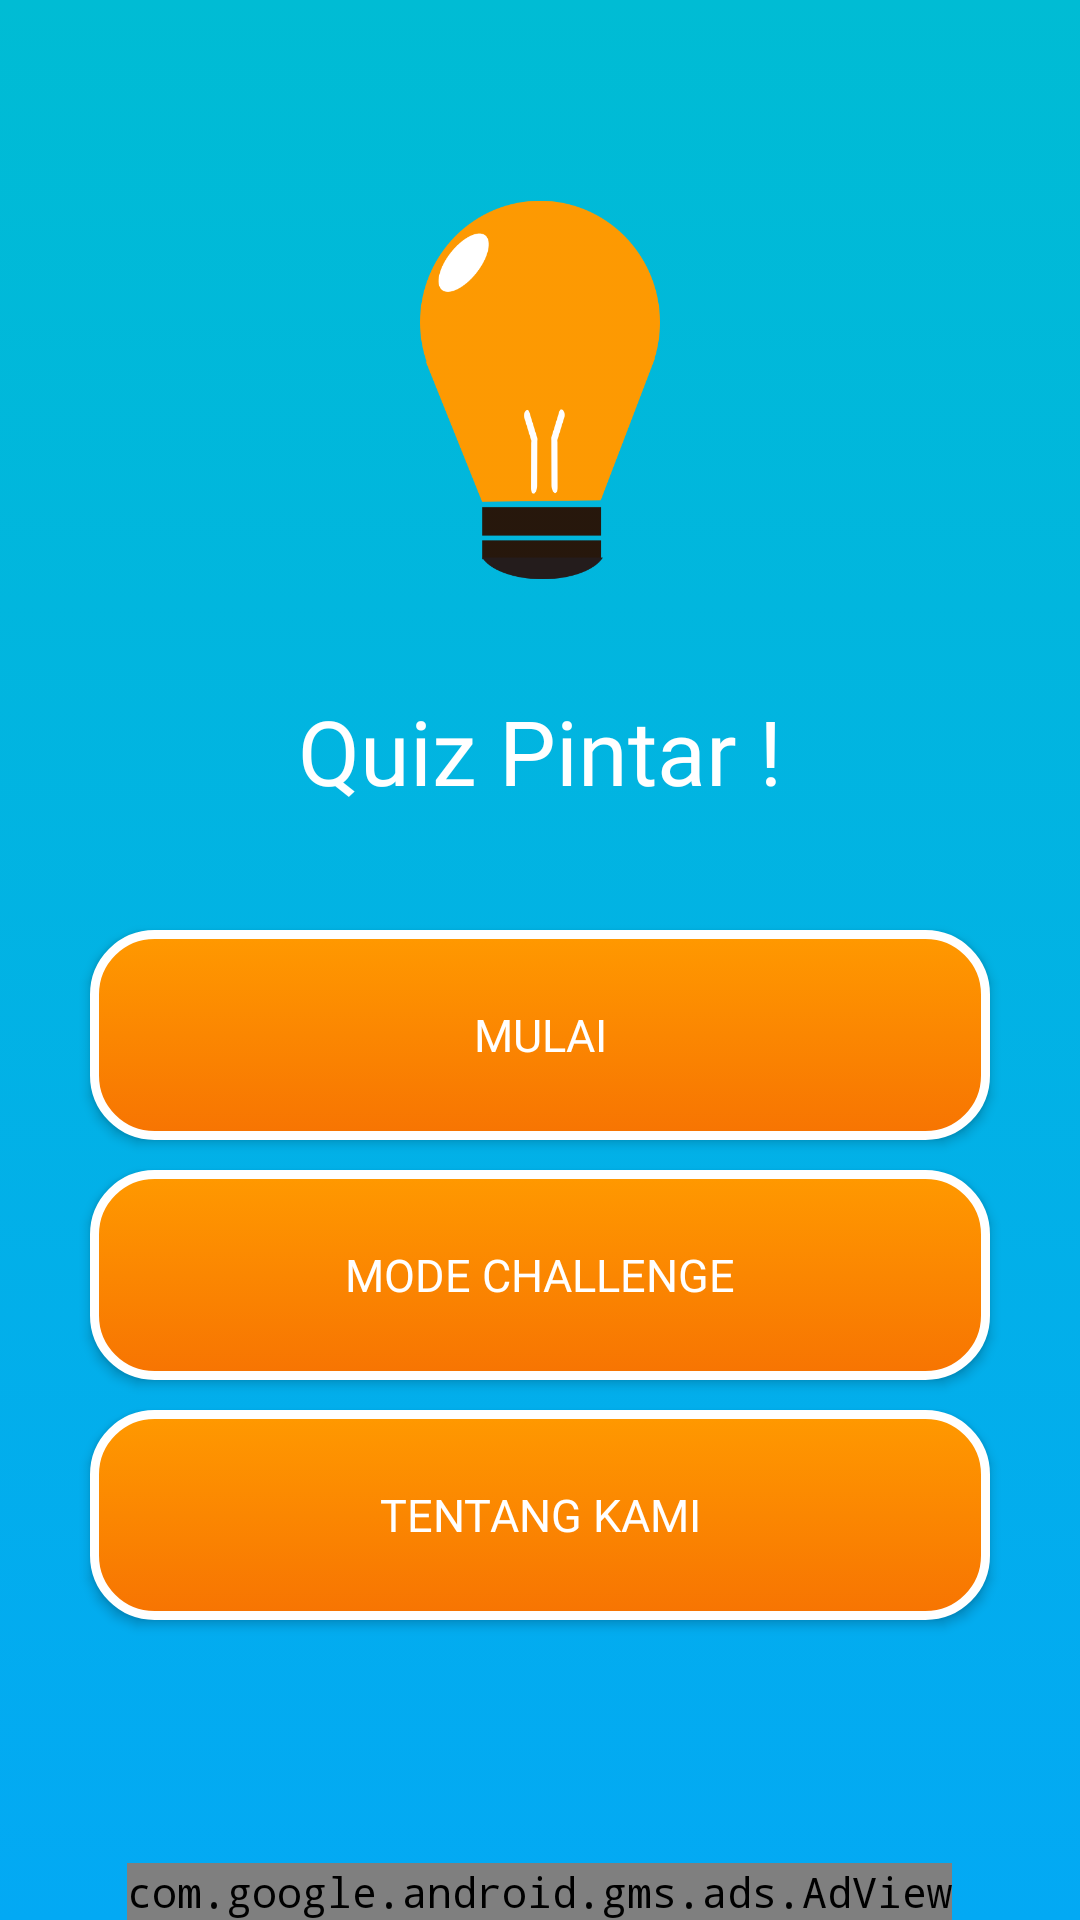

Reconstruct the res/layout file that produces this screen, plus the resources it refers to.
<!-- AndroidManifest.xml: application theme apptheme -->
<!-- res/layout/activity_main.xml -->
<?xml version="1.0" encoding="utf-8"?>
<LinearLayout xmlns:android="http://schemas.android.com/apk/res/android"
    xmlns:app="http://schemas.android.com/apk/res-auto"
    xmlns:tools="http://schemas.android.com/tools"
    android:layout_width="match_parent"
    android:layout_height="match_parent"
    xmlns:ads="http://schemas.android.com/apk/res-auto"
    tools:context=".main"
    android:orientation="vertical"
    android:gravity="center_horizontal"
    android:fontFamily="@font/comic"
    android:background="@drawable/main_bg">

    <LinearLayout
        android:layout_marginBottom="10dp"
        android:layout_marginTop="40dp"
        android:orientation="horizontal"
        android:layout_width="wrap_content"
        android:layout_height="wrap_content"
        android:gravity="center">

        <ImageView
            android:layout_width="80dp"
            android:layout_height="180dp"
            android:src="@drawable/lamp"/>





    </LinearLayout>

    <TextView
        android:layout_marginBottom="40dp"
        android:layout_width="wrap_content"
        android:layout_height="40dp"
        android:text="Quiz Pintar !"
        android:textColor="#FFFFFF"
        android:textSize="30dp"
        android:fontFamily="@font/comic"/>


        <Button
            android:layout_marginBottom="10dp"
            android:fontFamily="@font/comic"
            android:background="@drawable/menu_bg"
            android:id="@+id/button1"
            android:padding="20dp"
            android:text="Mulai"
            android:onClick="mulai"
            android:textColor="#FFFFFF"
            android:textSize="15dp"
            android:layout_width="300dp"
            android:layout_height="70dp"
            />


        <Button
            android:layout_marginBottom="10dp"
            android:fontFamily="@font/comic"
            android:id="@+id/button3"
            android:layout_width="300dp"
            android:layout_height="70dp"
            android:background="@drawable/menu_bg"
            android:gravity="center"
            android:onClick="challenge"
            android:padding="20dp"
            android:text="Mode Challenge"
            android:textColor="#FFFFFF"
            android:textSize="15dp" />




        <Button
            android:layout_marginBottom="10dp"
            android:fontFamily="@font/comic"
            android:background="@drawable/menu_bg"
            android:id="@+id/button4"
            android:padding="20dp"
            android:text="Tentang Kami"
            android:onClick="about"
            android:textColor="#FFFFFF"
            android:textSize="15dp"
            android:layout_width="300dp"
            android:layout_height="70dp"
            />
    <LinearLayout
        android:layout_width="match_parent"
        android:layout_height="0dip"
        android:layout_weight="1"
        android:gravity="center|bottom"
        android:orientation="vertical" >
        <com.google.android.gms.ads.AdView
            android:layout_marginTop="20dp"
            android:id="@+id/spanduk"
            android:layout_width="wrap_content"
            android:layout_height="wrap_content"
            android:layout_alignParentBottom="true"
            ads:adSize="SMART_BANNER"
            ads:adUnitId="ca-app-pub-8201627220488781/4185640211" />
    </LinearLayout>




</LinearLayout>
<!-- resources referenced by this layout -->
<resources>
  <!-- drawable lamp: png bitmap (drawable, 15888 bytes) -->
  <!-- drawable main_bg (drawable) -->
  <?xml version="1.0" encoding="utf-8"?>
  <selector xmlns:android="http://schemas.android.com/apk/res/android">
      <item>
          <shape android:shape="rectangle">
  
              <gradient android:angle="90" android:startColor="#03A9F4" android:endColor="#00BCD4" />
              <stroke android:color="#FFFFFF" android:width="0dp"/>
              <corners android:radius="0dp"/>
          </shape>
      </item>
  </selector>
  <!-- drawable menu_bg (drawable) -->
  <?xml version="1.0" encoding="utf-8"?>
  <selector xmlns:android="http://schemas.android.com/apk/res/android">
      <item>
  
          <shape android:shape="rectangle">
  
              <gradient android:angle="90" android:startColor="#F77402" android:endColor="#FF9900" />
              <stroke android:color="#FFFFFF" android:width="3dp"/>
              <corners android:radius="20dp"/>
          </shape>
      </item>
  </selector>
  <style name="apptheme" parent="Theme.AppCompat.Light.NoActionBar">
          <item name="android:layout_width">fill_parent</item>
          <item name="android:layout_height">wrap_content</item>
          <item name="android:textColor">#000000</item>
          <item name="android:typeface">monospace</item>
      </style>
</resources>
